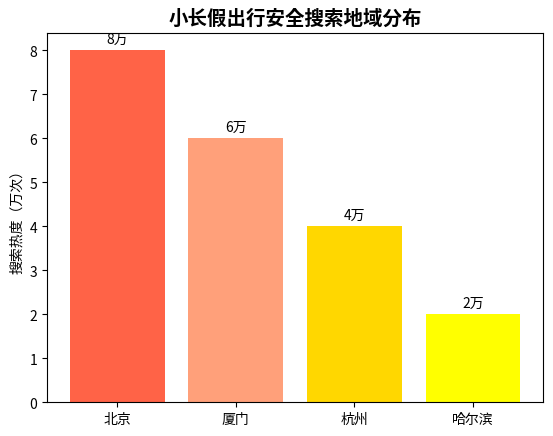

Write Python code to recreate this figure.
import matplotlib.pyplot as plt
import numpy as np

# 1. 准备数据
# 城市名称
cities = ["北京", "厦门", "杭州", "哈尔滨"]  
# 这里模拟搜索热度数值（单位：万次）
search_heat = [8, 6, 4, 2]  

x = np.arange(len(cities))  # 用于在 X 轴定位每个城市的柱子

# 2. 创建图表
fig, ax = plt.subplots()
# 绘制柱状图，设置柱子颜色、宽度等样式
rects = ax.bar(x, search_heat, color=['#FF6347', '#FFA07A', '#FFD700', '#FFFF00'])  

# 3. 自定义图表内容
ax.set_xticks(x)  # 设置 X 轴刻度位置
ax.set_xticklabels(cities)  # 用城市名称作为 X 轴刻度标签
ax.set_ylabel("搜索热度（万次）")  # 设置 Y 轴标题，添加单位
ax.set_title("小长假出行安全搜索地域分布", fontsize=14, fontweight='bold')  # 设置图表标题

# 在柱子上标注数值，并添加单位
for rect in rects:
    height = rect.get_height()
    ax.annotate(f'{height}万',  # 添加"万"单位
                xy=(rect.get_x() + rect.get_width() / 2, height),
                xytext=(0, 3),  # 数值标签距离柱子顶部的垂直距离
                textcoords="offset points",
                ha='center', va='bottom')

# 4. 显示图表
plt.show()
